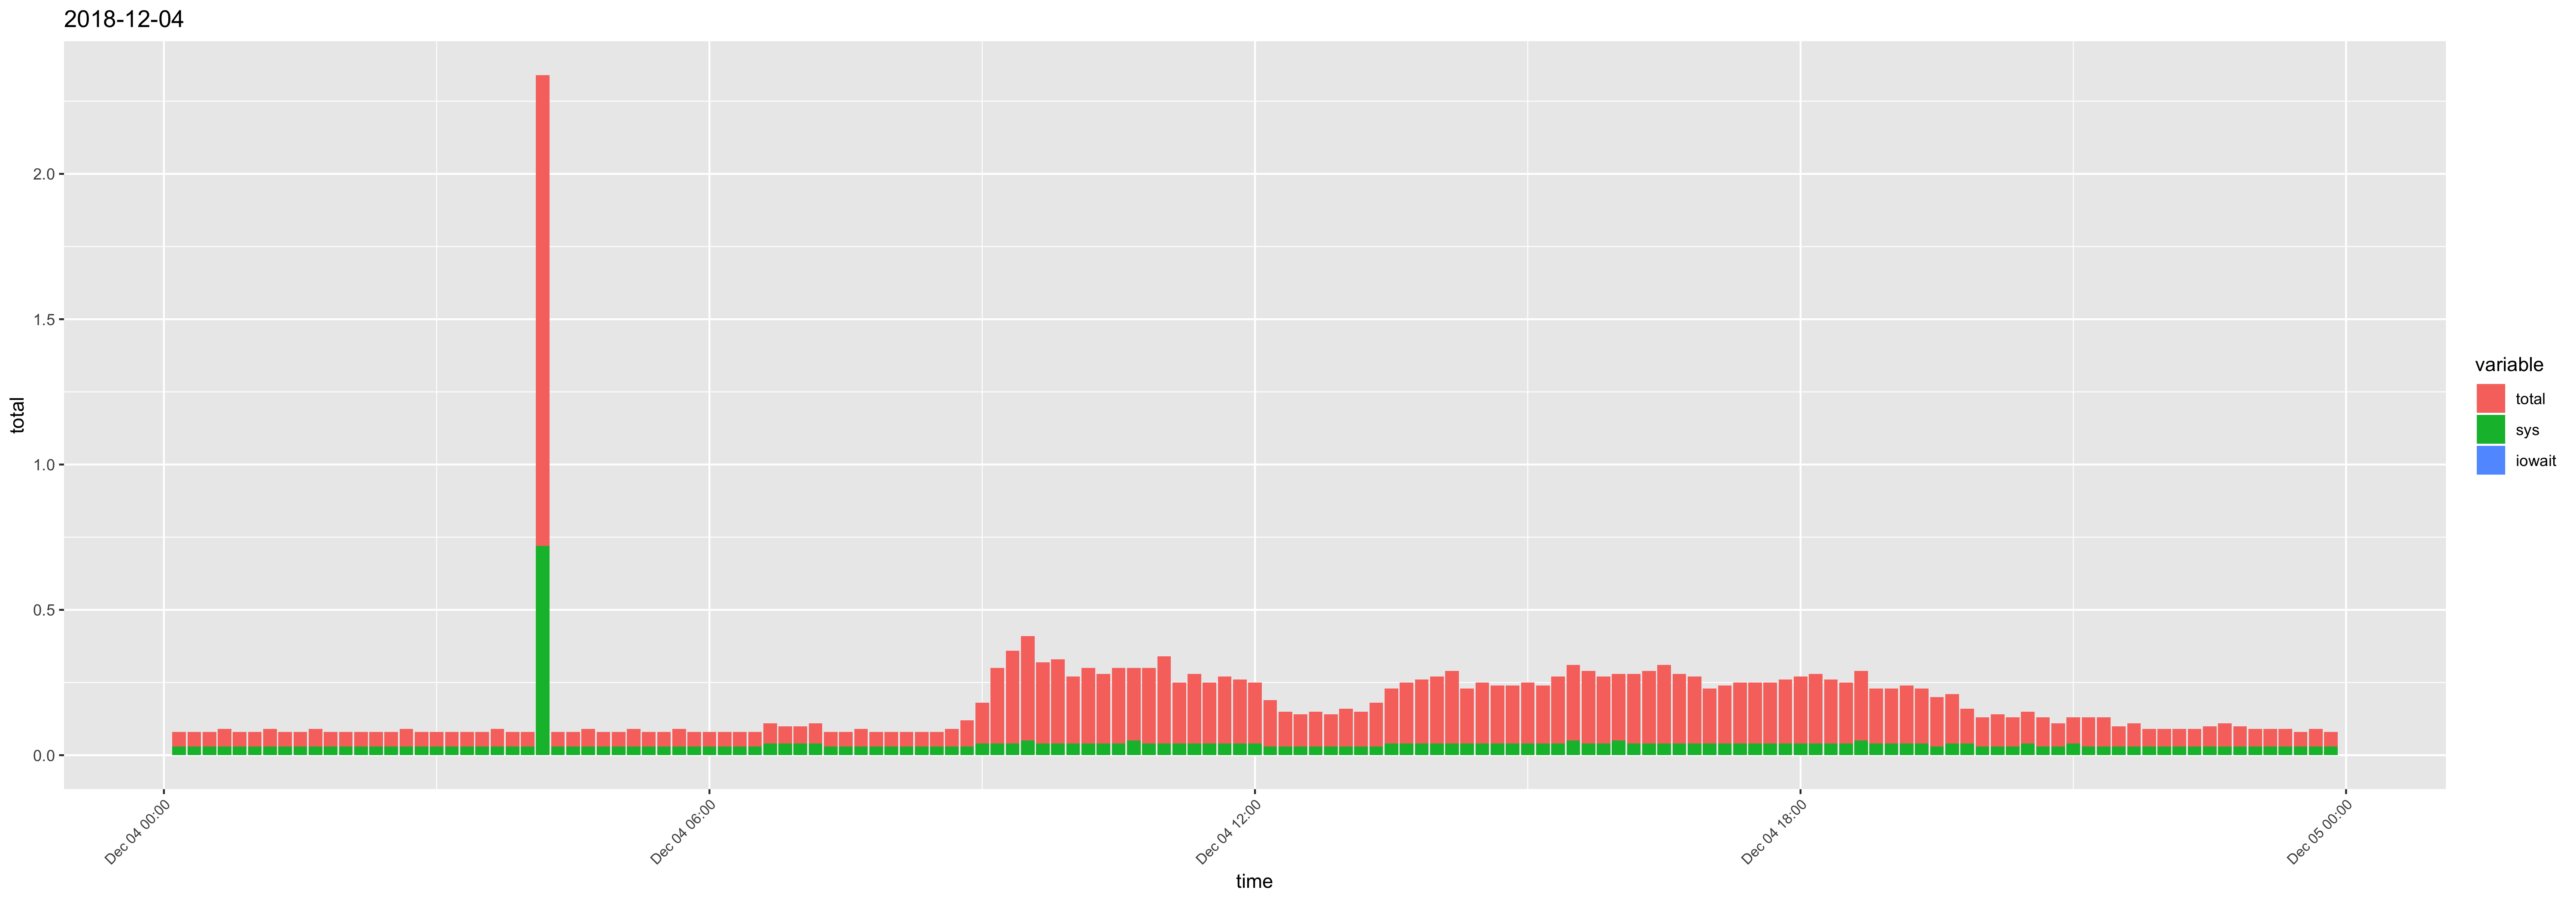

The file beside this chart, header and first rows:
time, usr, sys, iowait, timestamp, total
00:10:01, 0.02, 0.03, 0, 2018-12-04 00:10:01, 0.05
00:20:01, 0.02, 0.03, 0, 2018-12-04 00:20:01, 0.05
00:30:01, 0.02, 0.03, 0, 2018-12-04 00:30:01, 0.05
00:40:01, 0.03, 0.03, 0, 2018-12-04 00:40:01, 0.06
00:50:01, 0.02, 0.03, 0, 2018-12-04 00:50:01, 0.05
01:00:01, 0.02, 0.03, 0, 2018-12-04 01:00:01, 0.05
01:10:01, 0.03, 0.03, 0, 2018-12-04 01:10:01, 0.06
01:20:01, 0.02, 0.03, 0, 2018-12-04 01:20:01, 0.05
01:30:01, 0.02, 0.03, 0, 2018-12-04 01:30:01, 0.05
01:40:01, 0.03, 0.03, 0, 2018-12-04 01:40:01, 0.06
01:50:01, 0.02, 0.03, 0, 2018-12-04 01:50:01, 0.05
02:00:01, 0.02, 0.03, 0, 2018-12-04 02:00:01, 0.05
02:10:01, 0.02, 0.03, 0, 2018-12-04 02:10:01, 0.05
02:20:01, 0.02, 0.03, 0, 2018-12-04 02:20:01, 0.05
02:30:01, 0.02, 0.03, 0, 2018-12-04 02:30:01, 0.05
02:40:01, 0.03, 0.03, 0, 2018-12-04 02:40:01, 0.06
02:50:01, 0.02, 0.03, 0, 2018-12-04 02:50:01, 0.05
03:00:01, 0.02, 0.03, 0, 2018-12-04 03:00:01, 0.05
03:10:01, 0.02, 0.03, 0, 2018-12-04 03:10:01, 0.05
03:20:01, 0.02, 0.03, 0, 2018-12-04 03:20:01, 0.05
03:30:01, 0.02, 0.03, 0, 2018-12-04 03:30:01, 0.05
03:40:01, 0.03, 0.03, 0, 2018-12-04 03:40:01, 0.06
03:50:01, 0.02, 0.03, 0, 2018-12-04 03:50:01, 0.05
04:00:01, 0.02, 0.03, 0, 2018-12-04 04:00:01, 0.05
04:10:01, 0.9, 0.72, 0, 2018-12-04 04:10:01, 1.62
04:20:01, 0.02, 0.03, 0, 2018-12-04 04:20:01, 0.05
04:30:01, 0.02, 0.03, 0, 2018-12-04 04:30:01, 0.05
04:40:01, 0.03, 0.03, 0, 2018-12-04 04:40:01, 0.06
04:50:01, 0.02, 0.03, 0, 2018-12-04 04:50:01, 0.05
05:00:01, 0.02, 0.03, 0, 2018-12-04 05:00:01, 0.05
05:10:01, 0.03, 0.03, 0, 2018-12-04 05:10:01, 0.06
05:20:01, 0.02, 0.03, 0, 2018-12-04 05:20:01, 0.05
05:30:01, 0.02, 0.03, 0, 2018-12-04 05:30:01, 0.05
05:40:01, 0.03, 0.03, 0, 2018-12-04 05:40:01, 0.06
05:50:01, 0.02, 0.03, 0, 2018-12-04 05:50:01, 0.05
06:00:01, 0.02, 0.03, 0, 2018-12-04 06:00:01, 0.05
06:10:01, 0.02, 0.03, 0, 2018-12-04 06:10:01, 0.05
06:20:01, 0.02, 0.03, 0, 2018-12-04 06:20:01, 0.05
06:30:01, 0.02, 0.03, 0, 2018-12-04 06:30:01, 0.05
06:40:01, 0.03, 0.04, 0, 2018-12-04 06:40:01, 0.07
06:50:01, 0.02, 0.04, 0, 2018-12-04 06:50:01, 0.06
07:00:01, 0.02, 0.04, 0, 2018-12-04 07:00:01, 0.06
07:10:01, 0.03, 0.04, 0, 2018-12-04 07:10:01, 0.07
07:20:01, 0.02, 0.03, 0, 2018-12-04 07:20:01, 0.05
07:30:01, 0.02, 0.03, 0, 2018-12-04 07:30:01, 0.05
07:40:01, 0.03, 0.03, 0, 2018-12-04 07:40:01, 0.06
07:50:01, 0.02, 0.03, 0, 2018-12-04 07:50:01, 0.05
08:00:01, 0.02, 0.03, 0, 2018-12-04 08:00:01, 0.05
08:10:01, 0.02, 0.03, 0, 2018-12-04 08:10:01, 0.05
08:20:01, 0.02, 0.03, 0, 2018-12-04 08:20:01, 0.05
08:30:01, 0.02, 0.03, 0, 2018-12-04 08:30:01, 0.05
08:40:01, 0.03, 0.03, 0, 2018-12-04 08:40:01, 0.06
08:50:01, 0.06, 0.03, 0, 2018-12-04 08:50:01, 0.09
09:00:01, 0.1, 0.04, 0, 2018-12-04 09:00:01, 0.14
09:10:01, 0.22, 0.04, 0, 2018-12-04 09:10:01, 0.26
09:20:01, 0.28, 0.04, 0, 2018-12-04 09:20:01, 0.32
09:30:01, 0.31, 0.05, 0, 2018-12-04 09:30:01, 0.36
09:40:02, 0.24, 0.04, 0, 2018-12-04 09:40:02, 0.28
09:50:01, 0.25, 0.04, 0, 2018-12-04 09:50:01, 0.29
10:00:01, 0.19, 0.04, 0, 2018-12-04 10:00:01, 0.23
... 84 more rows
